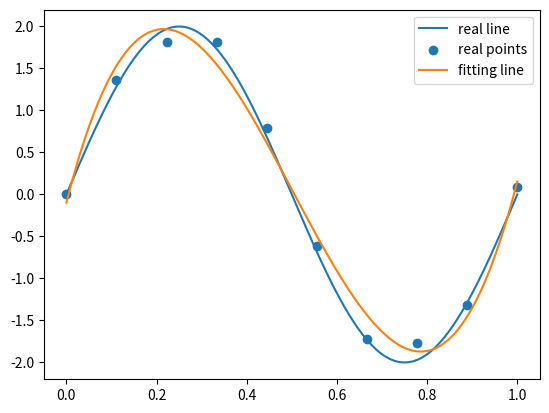

Python code for this plot:
import numpy as np
from scipy import optimize
import matplotlib.pyplot as plt

"""
最小二乘拟合
fitting()
    level = 拟合函数的次数
"""


def targetFunc(x_):  # 这是目标函数
    return 2 * np.sin(2 * np.pi * x_)


def residuals(para, x_, y_):
    fun = np.poly1d(para)
    return y_ - fun(x_)


def fitting(level, x_data, y_data):
    pars = np.random.rand(level + 1)
    return optimize.leastsq(residuals, pars, args=(x_data, y_data))


xData = np.linspace(0, 1, 10)
yData = [np.random.normal(0, 0.1) + i for i in targetFunc(xData)]
xPlot = np.linspace(0, 1, 100)
yPlot = targetFunc(xPlot)

response = fitting(3, xData, yData)
if response[1] in [1, 2, 3, 4]:
    print('OK')
    response = response[0]
else:
    raise Exception('Fitting Failed')
plt.plot(xPlot, yPlot, label='real line')
plt.scatter(xData, yData, label='real points')
plt.plot(xPlot, np.poly1d(response)(xPlot), label='fitting line')
plt.legend()
plt.show()
print(np.poly1d(response))
